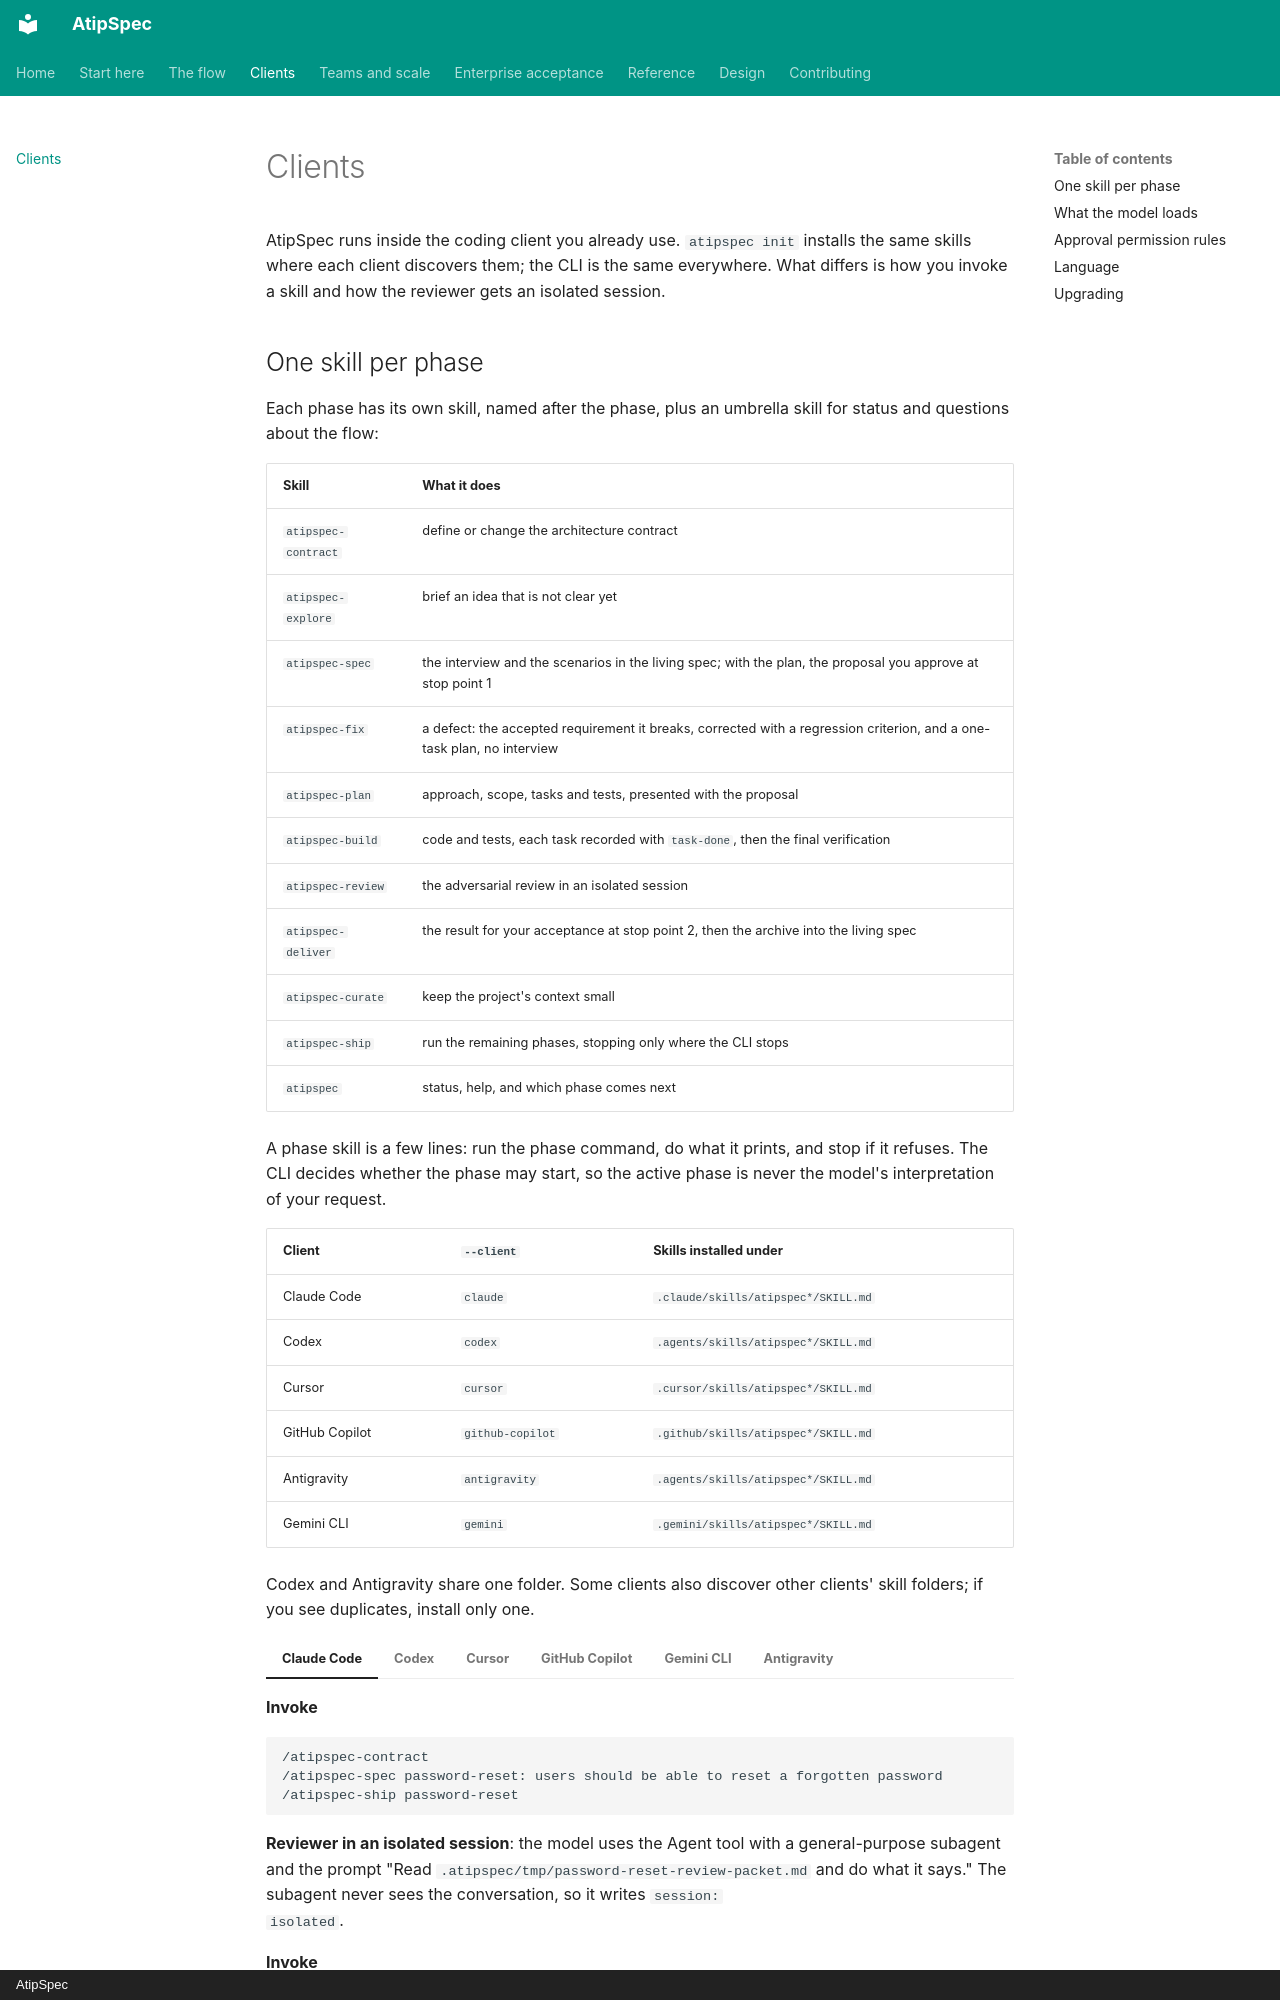

repository: mpita/atipspec · page: clients/index.html · generator: mkdocs · copyright: AtipSpec

# Clients

AtipSpec runs inside the coding client you already use. `atipspec init`
installs the same skills where each client discovers them; the CLI is the same
everywhere. What differs is how you invoke a skill and how the reviewer gets an
isolated session.
